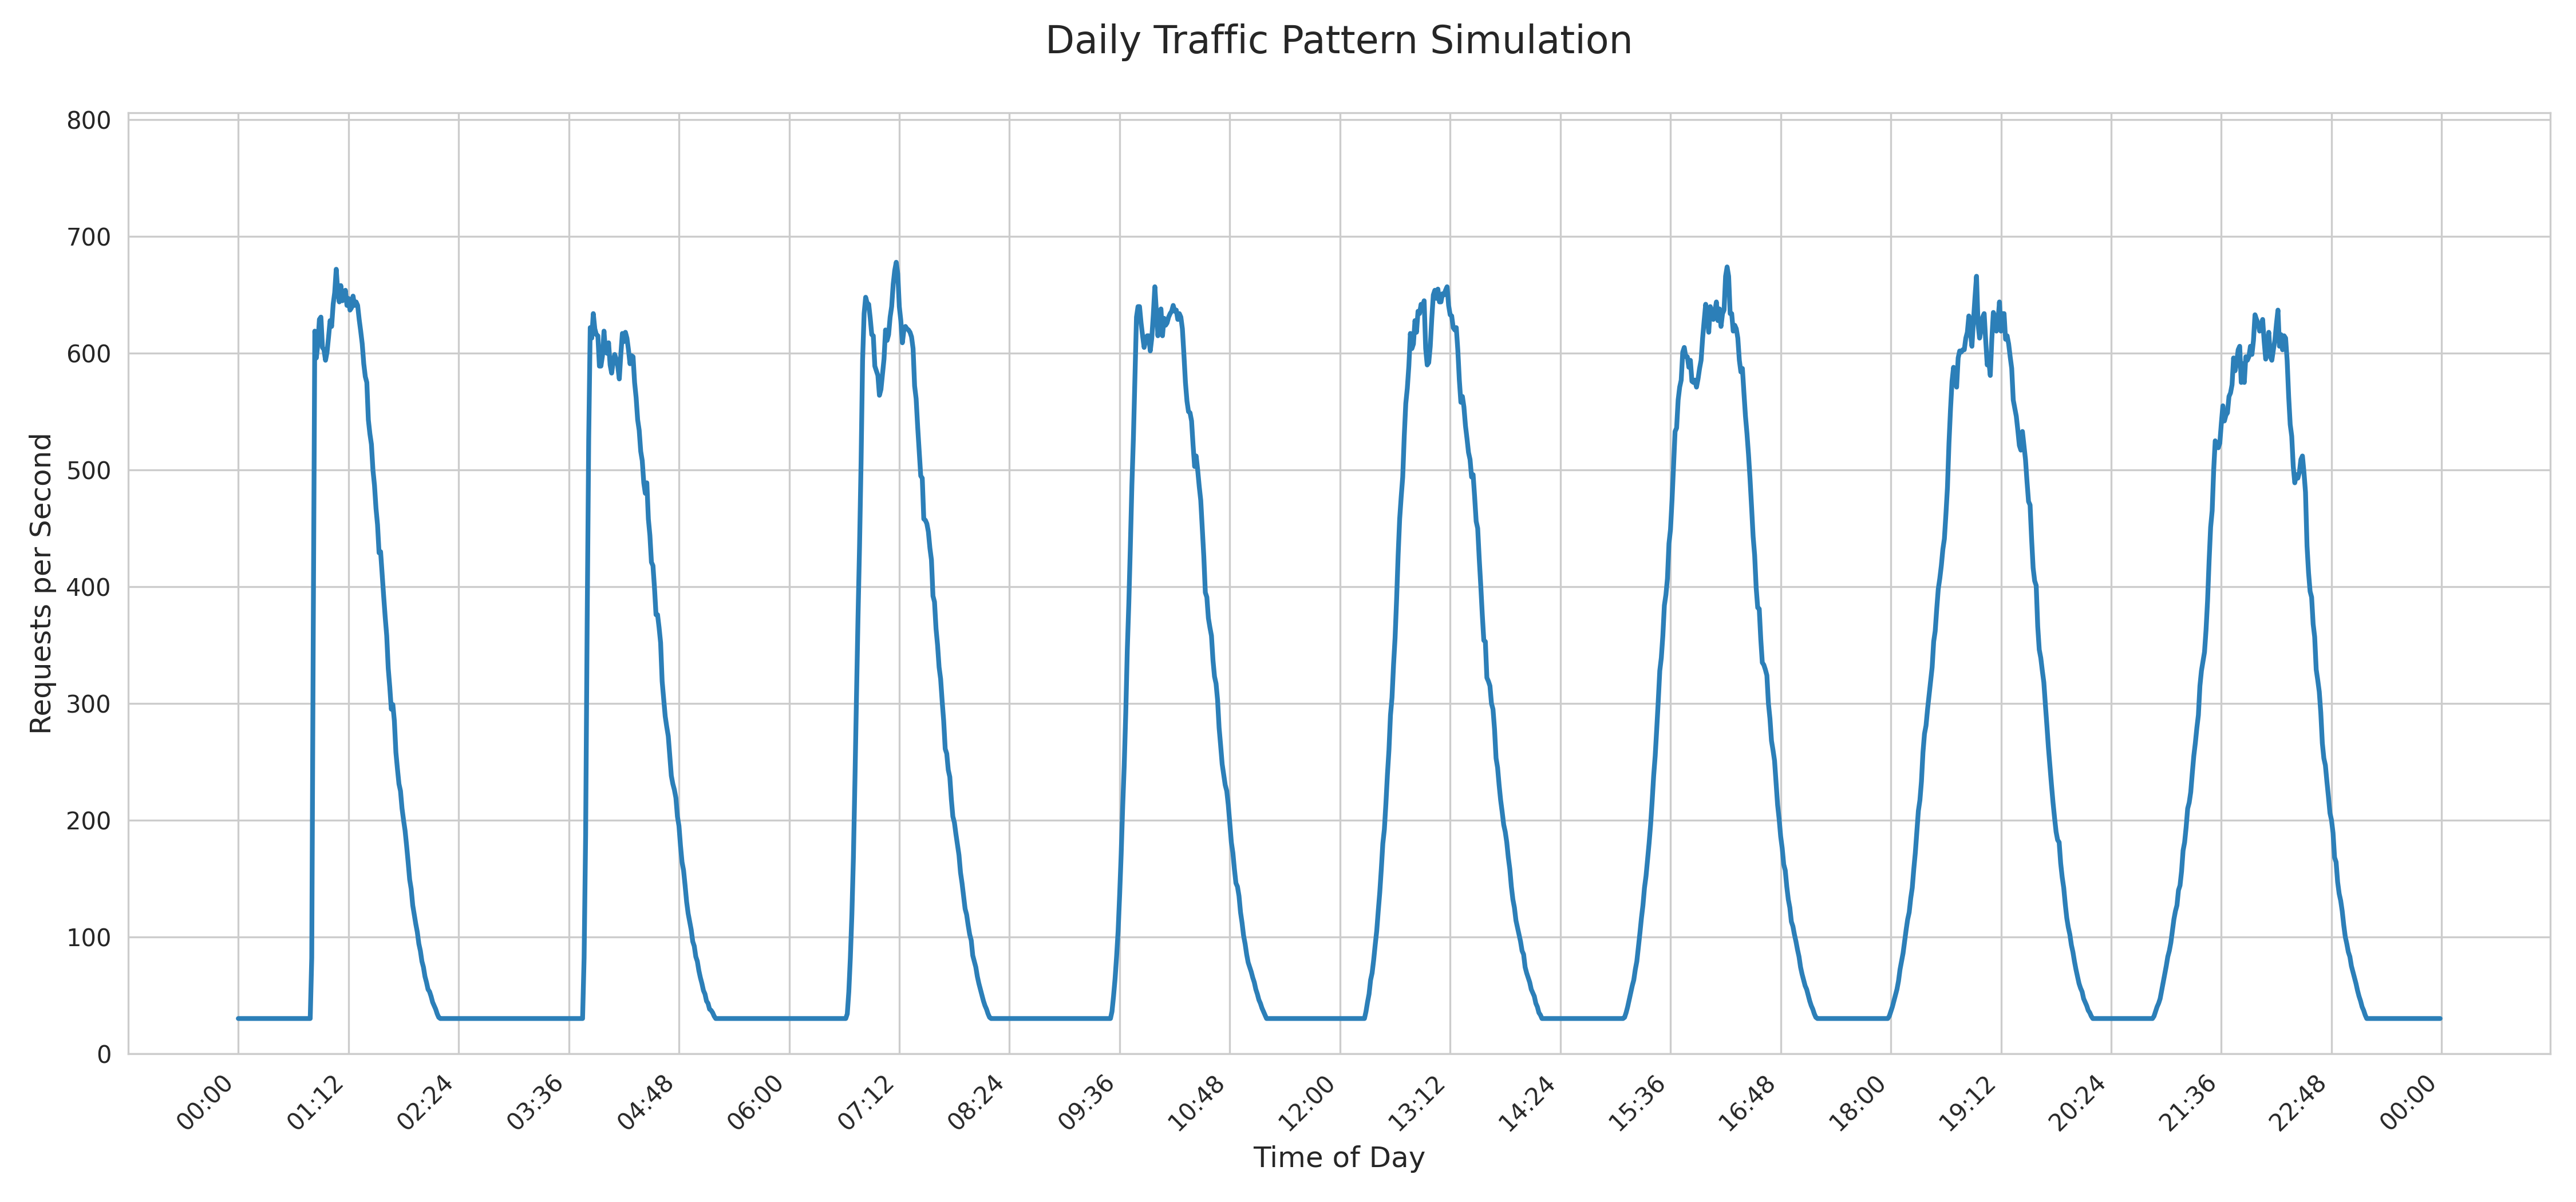

Data behind this chart, as committed beside it:
time, hour, minute, rate
00:00, 0, 0, 30
00:01, 0, 1, 30
00:02, 0, 2, 30
00:03, 0, 3, 30
00:04, 0, 4, 30
00:05, 0, 5, 30
00:06, 0, 6, 30
00:07, 0, 7, 30
00:08, 0, 8, 30
00:09, 0, 9, 30
00:10, 0, 10, 30
00:11, 0, 11, 30
00:12, 0, 12, 30
00:13, 0, 13, 30
00:14, 0, 14, 30
00:15, 0, 15, 30
00:16, 0, 16, 30
00:17, 0, 17, 30
00:18, 0, 18, 30
00:19, 0, 19, 30
00:20, 0, 20, 30
00:21, 0, 21, 30
00:22, 0, 22, 30
00:23, 0, 23, 30
00:24, 0, 24, 30
00:25, 0, 25, 30
00:26, 0, 26, 30
00:27, 0, 27, 30
00:28, 0, 28, 30
00:29, 0, 29, 30
00:30, 0, 30, 30
00:31, 0, 31, 30
00:32, 0, 32, 30
00:33, 0, 33, 30
00:34, 0, 34, 30
00:35, 0, 35, 30
00:36, 0, 36, 30
00:37, 0, 37, 30
00:38, 0, 38, 30
00:39, 0, 39, 30
00:40, 0, 40, 30
00:41, 0, 41, 30
00:42, 0, 42, 30
00:43, 0, 43, 30
00:44, 0, 44, 30
00:45, 0, 45, 30
00:46, 0, 46, 30
00:47, 0, 47, 30
00:48, 0, 48, 82
00:49, 0, 49, 364
00:50, 0, 50, 619
00:51, 0, 51, 596
00:52, 0, 52, 608
00:53, 0, 53, 629
00:54, 0, 54, 631
00:55, 0, 55, 605
00:56, 0, 56, 603
00:57, 0, 57, 594
00:58, 0, 58, 601
00:59, 0, 59, 614
... 1,380 more rows
